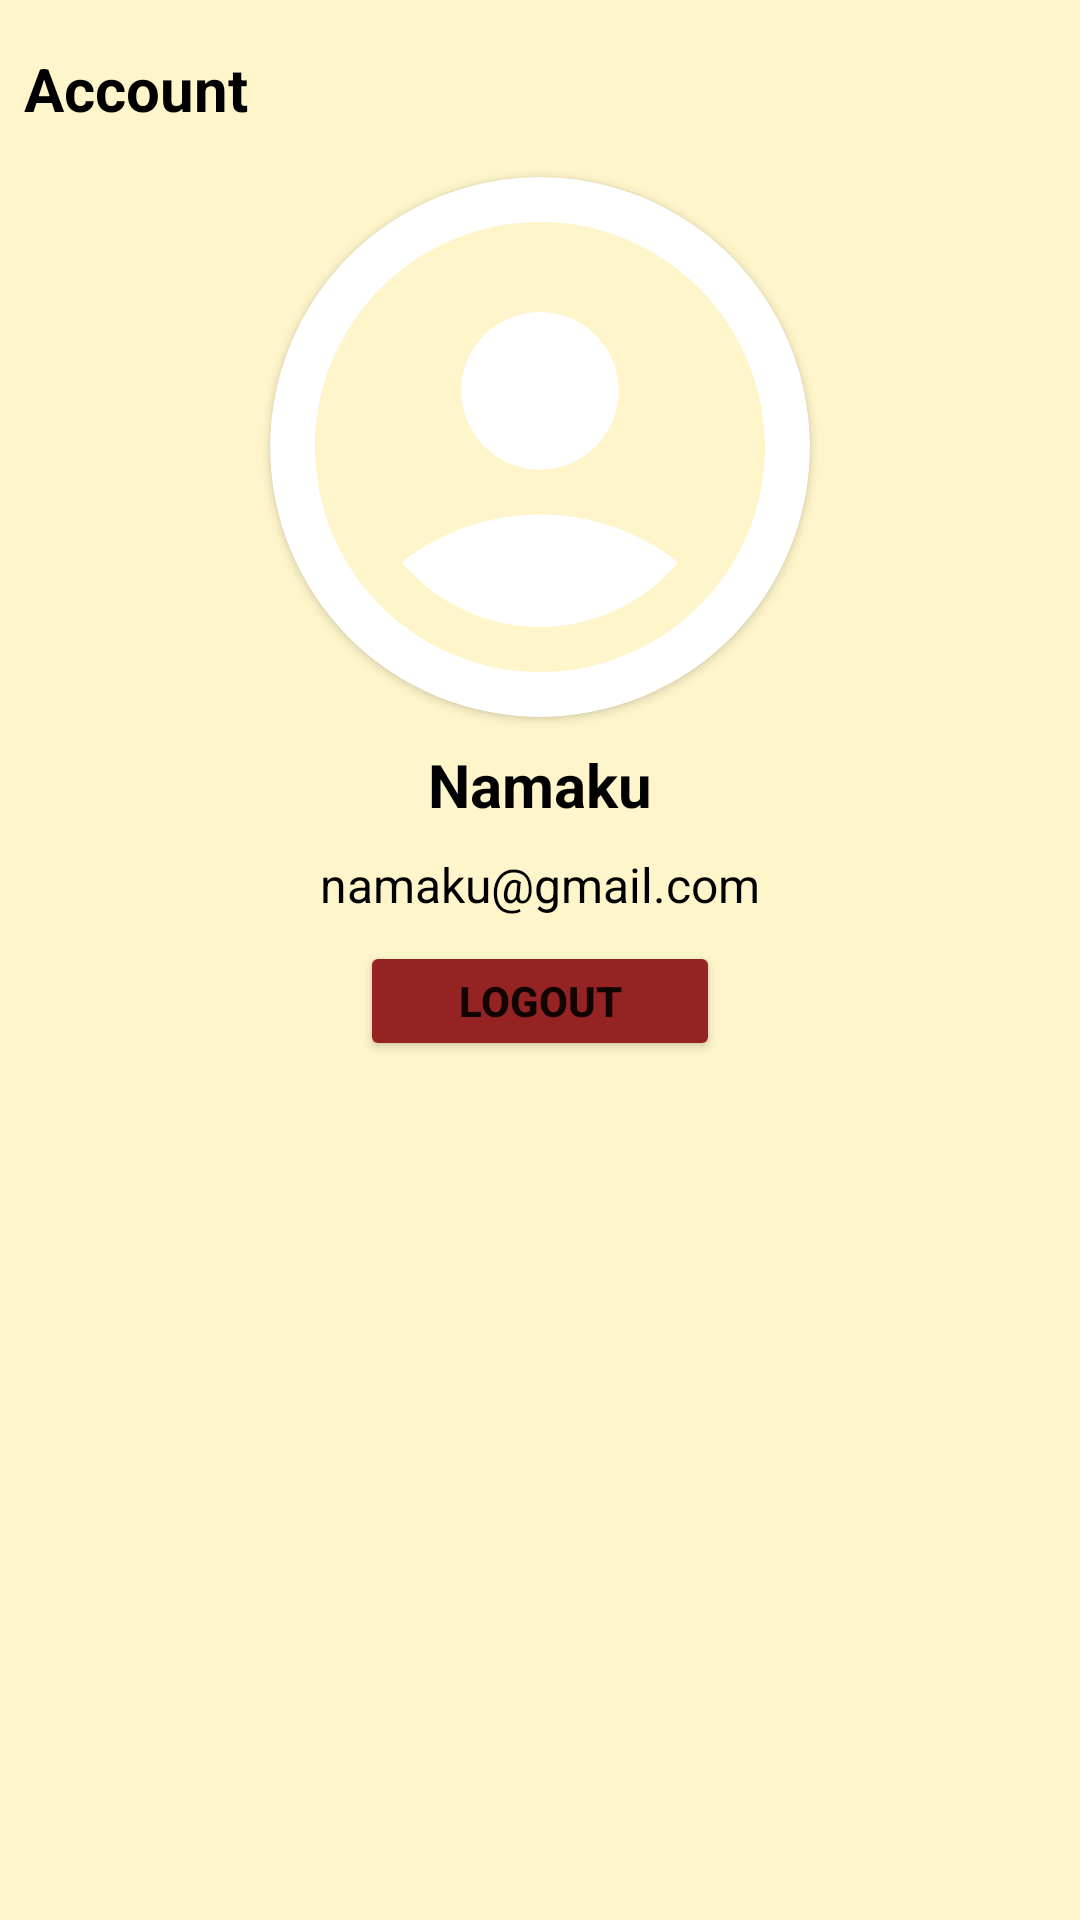

Android layout source for this screen:
<!-- AndroidManifest.xml: application theme Theme.AplikasiPetShop -->
<!-- res/layout/fragment_profile.xml -->
<?xml version="1.0" encoding="utf-8"?>
<androidx.constraintlayout.widget.ConstraintLayout xmlns:android="http://schemas.android.com/apk/res/android"
    xmlns:app="http://schemas.android.com/apk/res-auto"
    xmlns:tools="http://schemas.android.com/tools"
    android:layout_width="match_parent"
    android:layout_height="match_parent"
    android:background="@color/yellow"
    tools:context=".ui.ProfileFragment">

    <TextView
        android:id="@+id/textView5"
        android:layout_width="wrap_content"
        android:layout_height="wrap_content"
        android:layout_marginStart="8dp"
        android:layout_marginTop="16dp"
        android:text="@string/account"
        android:textColor="@color/black"
        android:textSize="20sp"
        android:textStyle="bold"
        app:layout_constraintStart_toStartOf="parent"
        app:layout_constraintTop_toTopOf="parent" />

    <androidx.cardview.widget.CardView
        android:id="@+id/cardView"
        android:layout_width="wrap_content"
        android:layout_height="wrap_content"
        android:layout_gravity="center"
        android:layout_marginTop="16dp"
        app:cardCornerRadius="250dp"
        app:layout_constraintEnd_toEndOf="parent"
        app:layout_constraintStart_toStartOf="parent"
        app:layout_constraintTop_toBottomOf="@+id/textView5">

        <ImageView
            android:id="@+id/iv_profile"
            android:layout_width="180dp"
            android:layout_height="180dp"
            android:scaleType="centerCrop"
            android:src="@drawable/ic_baseline_account_circle_24" />

    </androidx.cardview.widget.CardView>

    <TextView
        android:id="@+id/name"
        android:layout_width="wrap_content"
        android:layout_height="wrap_content"
        android:layout_gravity="center"
        android:layout_marginTop="9dp"
        android:text="Namaku"
        android:textColor="@color/black"
        android:textSize="20sp"
        android:textStyle="bold"
        app:layout_constraintEnd_toEndOf="@+id/cardView"
        app:layout_constraintStart_toStartOf="@+id/cardView"
        app:layout_constraintTop_toBottomOf="@+id/cardView" />

    <TextView
        android:id="@+id/email"
        android:layout_width="wrap_content"
        android:layout_height="wrap_content"
        android:layout_gravity="center"
        android:layout_marginTop="9dp"
        android:text="namaku@gmail.com"
        android:textColor="@color/black"
        android:textSize="16dp"
        app:layout_constraintEnd_toEndOf="@+id/name"
        app:layout_constraintStart_toStartOf="@+id/name"
        app:layout_constraintTop_toBottomOf="@+id/name" />

    <Button
        android:id="@+id/logoutBtn"
        android:layout_width="120dp"
        android:layout_height="40dp"
        android:layout_gravity="center"
        android:layout_marginTop="8dp"
        android:backgroundTint="@color/red"
        android:text="@string/logout"
        android:textSize="14sp"
        android:textStyle="bold"
        app:layout_constraintEnd_toEndOf="@+id/email"
        app:layout_constraintStart_toStartOf="@+id/email"
        app:layout_constraintTop_toBottomOf="@+id/email" />

    <TextView
        android:id="@+id/textView6"
        android:layout_width="wrap_content"
        android:layout_height="wrap_content"
        android:layout_marginStart="16dp"
        android:layout_marginTop="16dp"
        android:text="Alamat"
        android:visibility="invisible"
        app:layout_constraintStart_toStartOf="parent"
        app:layout_constraintTop_toBottomOf="@+id/logoutBtn" />

    <TextView
        android:id="@+id/textView7"
        android:layout_width="wrap_content"
        android:layout_height="wrap_content"
        android:layout_marginTop="8dp"
        android:text="QR Code Dana"
        android:visibility="invisible"
        app:layout_constraintStart_toStartOf="@+id/textView6"
        app:layout_constraintTop_toBottomOf="@+id/textView8" />

    <TextView
        android:id="@+id/textView8"
        android:layout_width="wrap_content"
        android:layout_height="wrap_content"
        android:layout_marginTop="8dp"
        android:text="Nomor HP"
        android:visibility="invisible"
        app:layout_constraintStart_toStartOf="@+id/textView6"
        app:layout_constraintTop_toBottomOf="@+id/textView6" />

    <TextView
        android:id="@+id/tv_address_profile"
        android:layout_width="wrap_content"
        android:layout_height="wrap_content"
        android:layout_marginStart="32dp"
        android:text="@string/belum_diisi"
        android:visibility="invisible"
        app:layout_constraintStart_toEndOf="@+id/textView7"
        app:layout_constraintTop_toTopOf="@+id/textView6" />

    <TextView
        android:id="@+id/tv_phone_profile"
        android:layout_width="wrap_content"
        android:layout_height="wrap_content"
        android:text="@string/belum_diisi"
        android:visibility="invisible"
        app:layout_constraintStart_toStartOf="@+id/tv_address_profile"
        app:layout_constraintTop_toTopOf="@+id/textView8" />

    <TextView
        android:id="@+id/tv_qrcode_profile"
        android:layout_width="wrap_content"
        android:layout_height="wrap_content"
        android:text="@string/belum_diisi"
        android:visibility="invisible"
        app:layout_constraintStart_toStartOf="@+id/tv_phone_profile"
        app:layout_constraintTop_toTopOf="@+id/textView7" />

    <Button
        android:id="@+id/btn_profile_update"
        android:layout_width="wrap_content"
        android:layout_height="wrap_content"
        android:layout_marginTop="8dp"
        android:text="Ganti Profil"
        android:visibility="invisible"
        app:layout_constraintEnd_toEndOf="parent"
        app:layout_constraintStart_toStartOf="parent"
        app:layout_constraintTop_toBottomOf="@+id/tv_qrcode_profile" />


</androidx.constraintlayout.widget.ConstraintLayout>
<!-- resources referenced by this layout -->
<resources>
  <color name="black">#FF000000</color>
  <color name="red">#952323</color>
  <color name="yellow">#FEF5CA</color>
  <!-- drawable ic_baseline_account_circle_24 (drawable) -->
  <vector android:height="24dp" android:tint="@color/yellow"
      android:viewportHeight="24" android:viewportWidth="24"
      android:width="24dp" xmlns:android="http://schemas.android.com/apk/res/android">
      <path android:fillColor="@android:color/white" android:pathData="M12,2C6.48,2 2,6.48 2,12s4.48,10 10,10s10,-4.48 10,-10S17.52,2 12,2zM12,6c1.93,0 3.5,1.57 3.5,3.5S13.93,13 12,13s-3.5,-1.57 -3.5,-3.5S10.07,6 12,6zM12,20c-2.03,0 -4.43,-0.82 -6.14,-2.88C7.55,15.8 9.68,15 12,15s4.45,0.8 6.14,2.12C16.43,19.18 14.03,20 12,20z"/>
  </vector>
  <string name="account">Account</string>
  <string name="belum_diisi">Belum Diisi</string>
  <string name="logout">Logout</string>
  <style name="Theme.AplikasiPetShop" parent="Theme.MaterialComponents.DayNight.DarkActionBar">
          
          <item name="colorPrimary">@color/red</item>
          <item name="colorPrimaryVariant">@color/red</item>
          <item name="colorOnPrimary">@color/white</item>
          
          <item name="colorSecondary">@color/teal_200</item>
          <item name="colorSecondaryVariant">@color/teal_700</item>
          <item name="colorOnSecondary">@color/black</item>
          
          <item name="android:statusBarColor">?attr/colorPrimaryVariant</item>
          
  
  
      </style>
  <color name="white">#FFFFFFFF</color>
  <color name="teal_200">#FF03DAC5</color>
  <color name="teal_700">#FF018786</color>
</resources>
